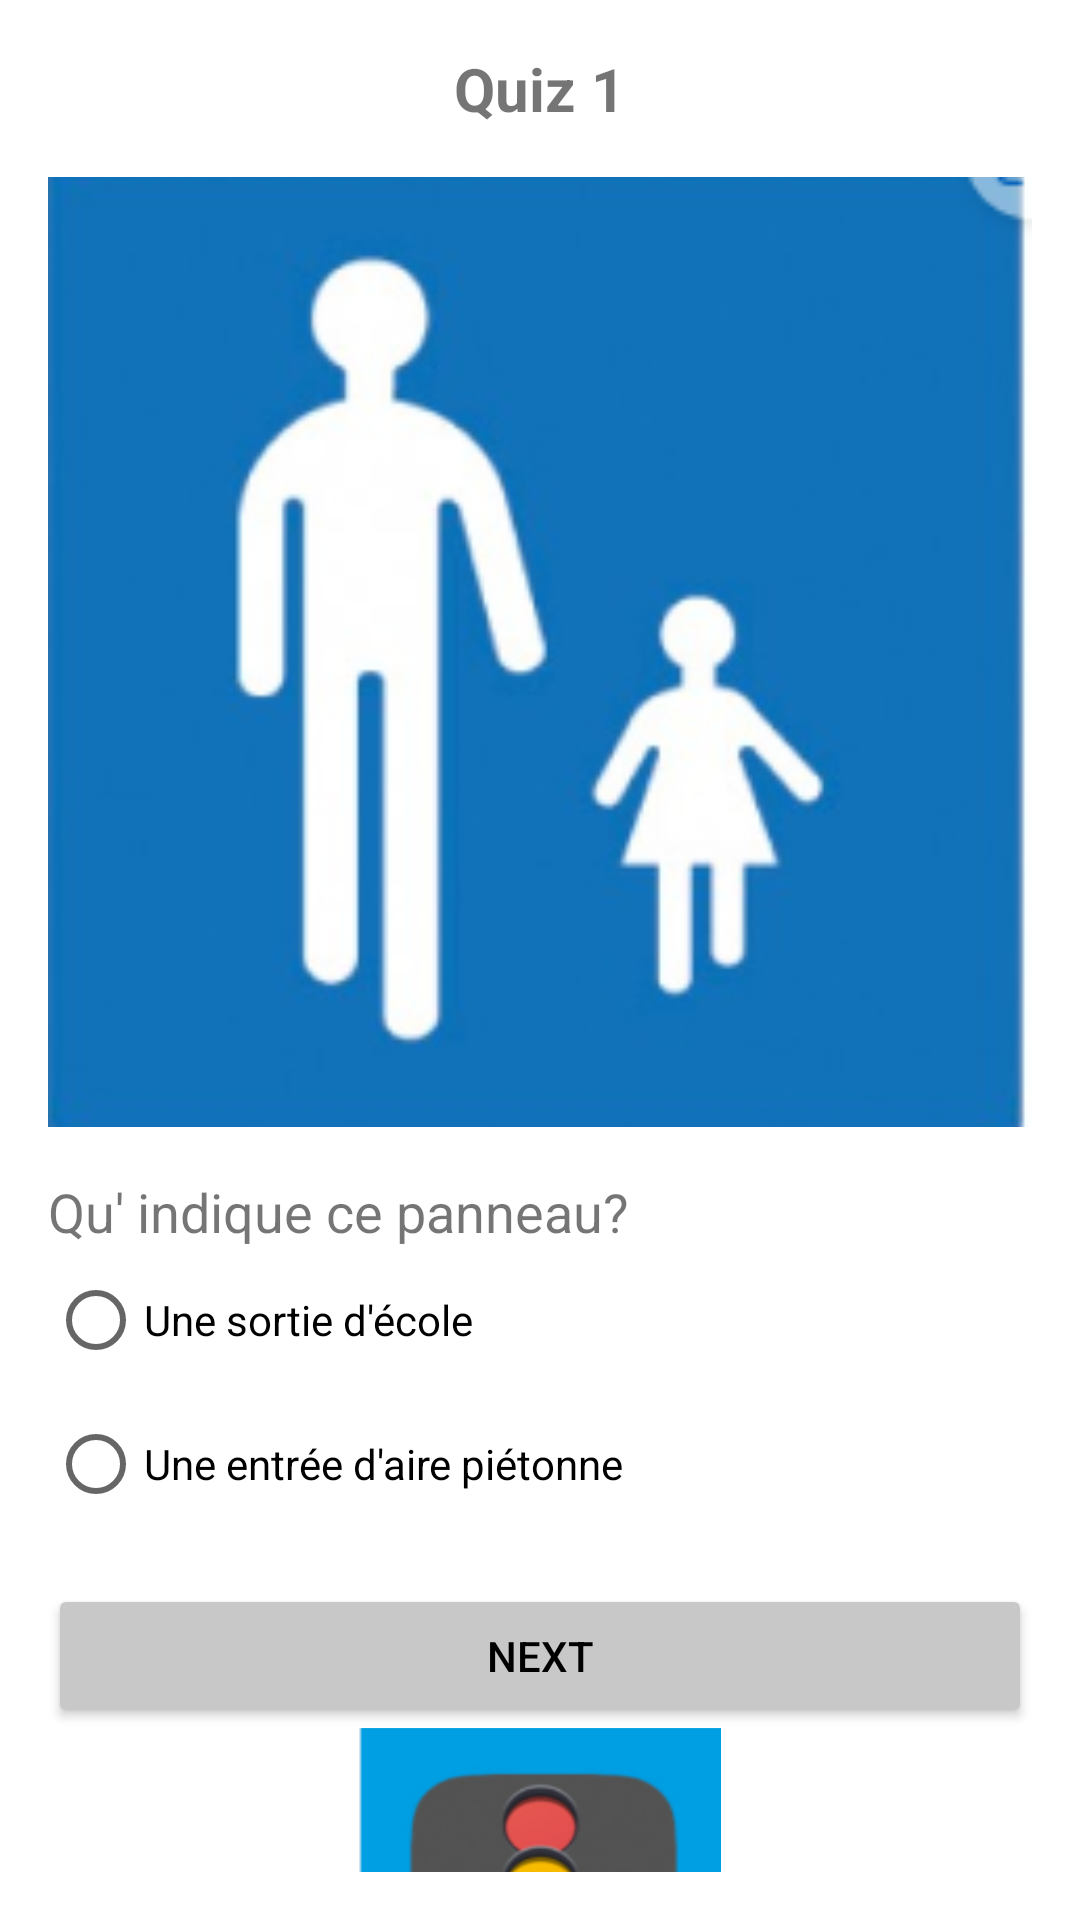

This screen was rendered from an Android layout file. Write that file and the resources it references.
<!-- AndroidManifest.xml: application theme Theme.QuizzApp -->
<!-- res/layout/activity_quiz1.xml -->
<?xml version="1.0" encoding="utf-8"?>
<LinearLayout xmlns:android="http://schemas.android.com/apk/res/android"
    android:layout_width="match_parent"
    android:layout_height="match_parent"
    android:orientation="vertical"
    android:padding="16dp">


    <TextView
        android:layout_width="wrap_content"
        android:layout_height="wrap_content"
        android:layout_gravity="center"
        android:text="Quiz 1"
        android:textSize="20sp"
        android:textStyle="bold" />

    <ImageView
        android:layout_width="match_parent"
        android:layout_height="wrap_content"
        android:layout_marginTop="16dp"
        android:layout_marginBottom="16dp"
        android:adjustViewBounds="true"
        android:scaleType="fitCenter"
        android:src="@drawable/question1" />

    <TextView
        android:layout_width="match_parent"
        android:layout_height="wrap_content"
        android:text="@string/question1"
        android:textSize="18sp" />

    <RadioGroup
        android:id="@+id/Q1rg"
        android:layout_width="match_parent"
        android:layout_height="wrap_content">

        <RadioButton
            android:id="@+id/Q1o"
            android:layout_width="wrap_content"
            android:layout_height="wrap_content"
            android:text="Une sortie d'école" />

        <RadioButton
            android:id="@+id/Q1n"
            android:layout_width="wrap_content"
            android:layout_height="wrap_content"
            android:text="Une entrée d'aire piétonne" />

    </RadioGroup>

    <Button
        android:id="@+id/Q1next"
        android:layout_width="match_parent"
        android:layout_height="wrap_content"
        android:layout_gravity="center"
        android:layout_marginTop="16dp"
        android:backgroundTint="@color/greey1"
        android:text="Next"
        android:textColor="@color/black" />

    <ImageView
        android:layout_width="134dp"
        android:layout_height="104dp"
        android:layout_gravity="center"
        android:src="@drawable/img" />

</LinearLayout>
<!-- resources referenced by this layout -->
<resources>
  <color name="black">#FF000000</color>
  <color name="greey1">#C8C8C8</color>
  <!-- drawable img: png bitmap (drawable, 70663 bytes) -->
  <!-- drawable question1: png bitmap (drawable, 30934 bytes) -->
  <string name="question1">Qu\' indique ce panneau?</string>
  <style name="Theme.QuizzApp" parent="Theme.MaterialComponents.DayNight.DarkActionBar">
          
          <item name="colorPrimary">@color/purple_500</item>
          <item name="colorPrimaryVariant">@color/purple_700</item>
          <item name="colorOnPrimary">@color/white</item>
          
          <item name="colorSecondary">@color/teal_200</item>
          <item name="colorSecondaryVariant">@color/teal_700</item>
          <item name="colorOnSecondary">@color/black</item>
          
          <item name="android:statusBarColor">@color/teal_700</item>
          
      </style>
  <color name="purple_500">#FF6200EE</color>
  <color name="purple_700">#FF3700B3</color>
  <color name="white">#FFFFFFFF</color>
  <color name="teal_200">#FF03DAC5</color>
  <color name="teal_700">#0A8701</color>
</resources>
